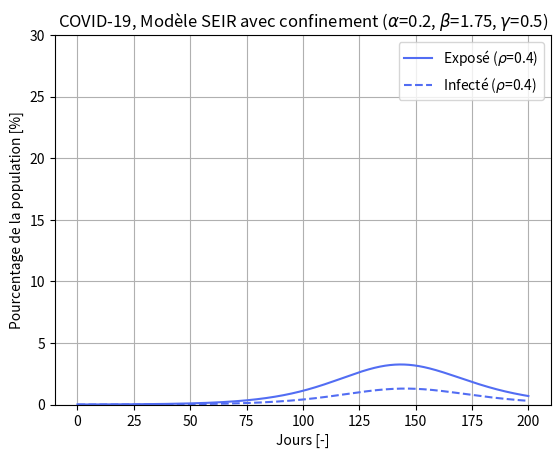

Generate this figure with matplotlib:
import numpy as np
from matplotlib import pyplot as plt

def seir_model_with_soc_dist(init_vals, params, t):
    S_0, E_0, I_0, R_0 = init_vals
    S, E, I, R = [S_0], [E_0], [I_0], [R_0]
    alpha, beta, gamma, rho = params
    dt = t[1] - t[0]
    for _ in t[1:]:
        next_S = S[-1] - (rho*beta*S[-1]*I[-1])*dt
        next_E = E[-1] + (rho*beta*S[-1]*I[-1] - alpha*E[-1])*dt
        next_I = I[-1] + (alpha*E[-1] - gamma*I[-1])*dt
        next_R = R[-1] + (gamma*I[-1])*dt
        S.append(next_S)
        E.append(next_E)
        I.append(next_I)
        R.append(next_R)
    return np.stack([S, E, I, R]).T

# Define parameters
t_max = 200 #jours
periode_incubation = 5 #jours
beta = 1.75 #taux de contact de la population
periode_infection_mean = 2 #jours
population_france = 66990000

dt = .1
t = np.linspace(0, t_max, int(t_max/dt) + 1)
N = 10000
init_vals = 1 - 1/N, 1/N, 0, 0
alpha = 1/periode_incubation #Inverse de la période d'incubation
gamma = 1/periode_infection_mean
rho = [1.0,0.9,0.8,0.7,0.6,0.5,0.4]

plt.figure(0)

#SIMULATION
for counter, value in enumerate(rho):
    plt.cla()
    plt.ylim(0,30)
    plt.grid()
    params = alpha, beta, gamma, value
    results = seir_model_with_soc_dist(init_vals, params, t)
    
    text_legend_exposed = r'Exposé ($\rho$=' + str(value) + ')'
    text_legend_infected = r'Infecté ($\rho$=' + str(value) + ')'
    couleur = np.random.rand(3,)
    plt.plot(np.arange(0,t_max+dt,dt), results[:,1] * 100,c=couleur,label=text_legend_exposed)
    plt.plot(np.arange(0,t_max+dt,dt), results[:,2] * 100,c=couleur,linestyle='--',label=text_legend_infected)
    plt.xlabel('Jours [-]')
    plt.ylabel('Pourcentage de la population [%]')
    plt.title(r'COVID-19, Modèle SEIR avec confinement ($\alpha$=' + str(alpha) + r', $\beta$=' + str(beta) + r', $\gamma$=' + str(gamma) + ')')
    plt.legend()
    plt.savefig('rho=' + str(value) + '.jpg')